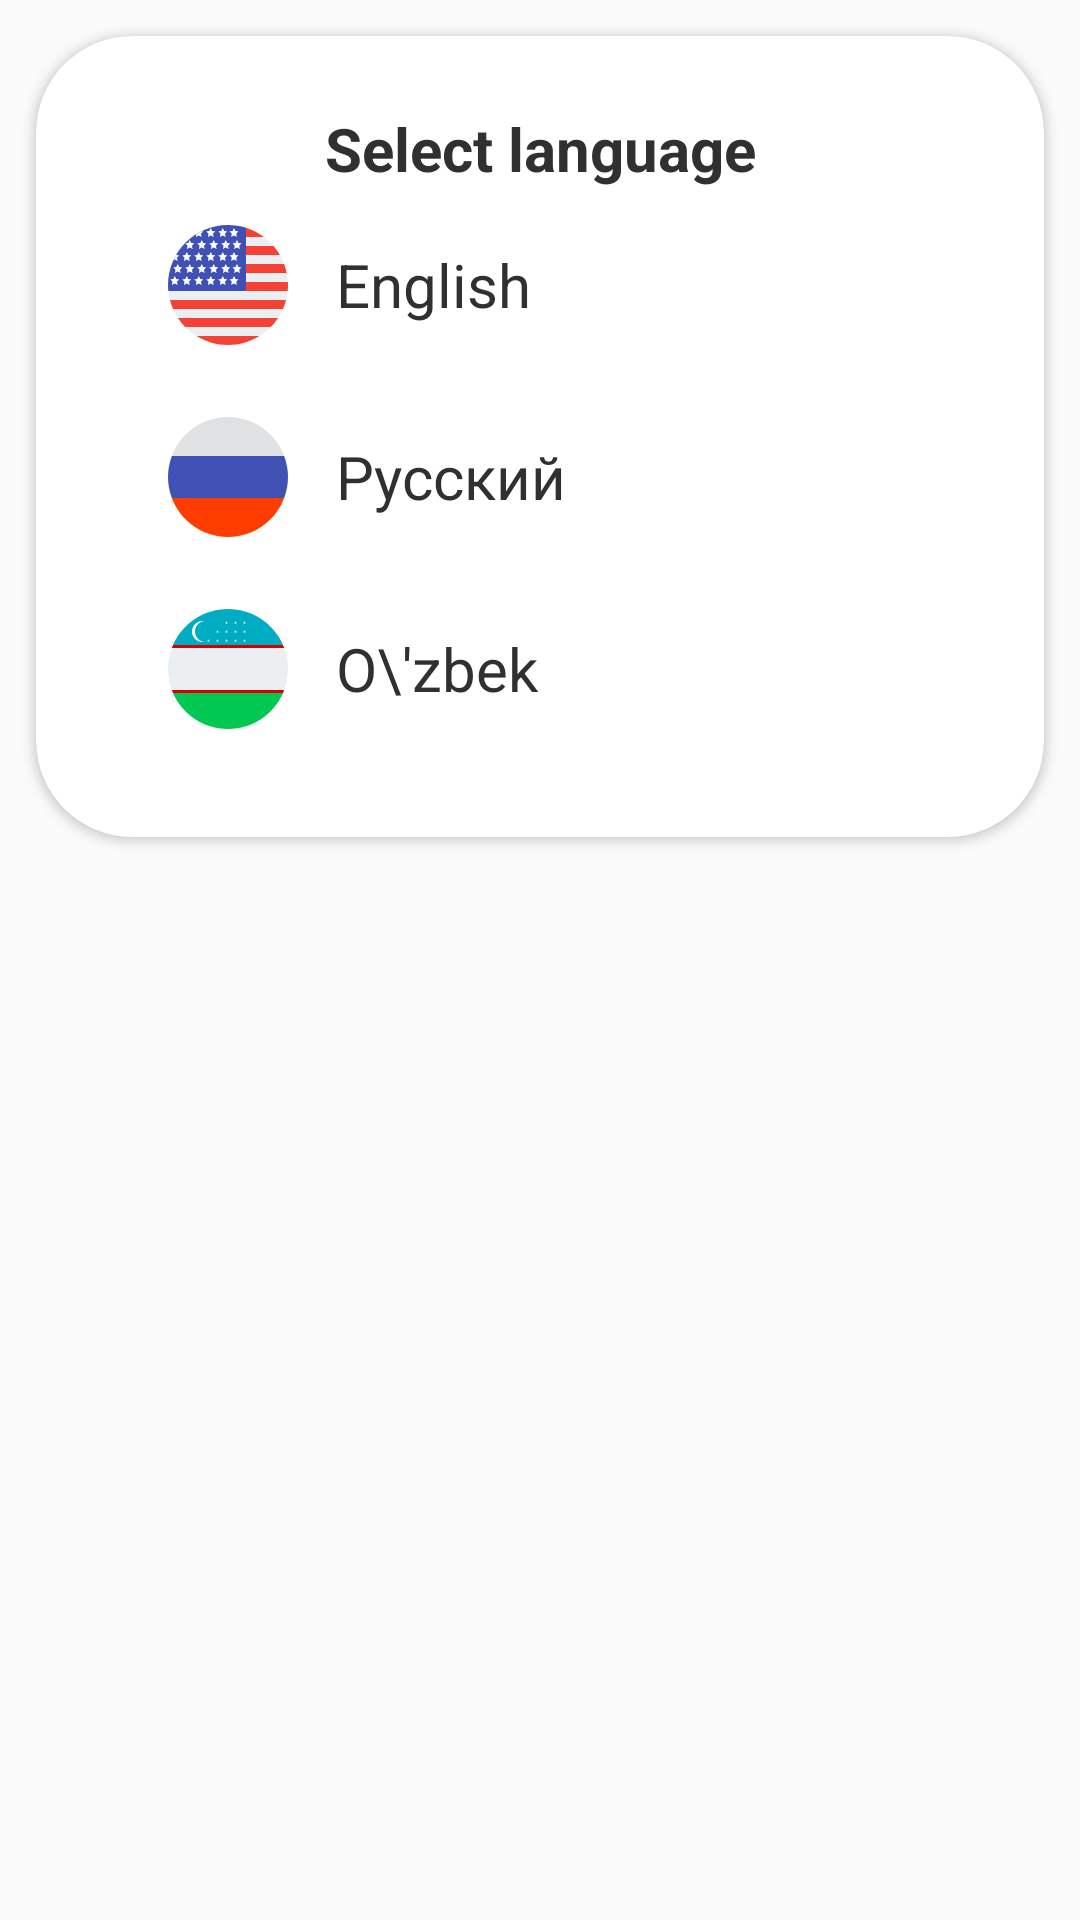

The Android layout XML behind this screen, and the referenced resources:
<!-- AndroidManifest.xml: application theme AppTheme -->
<!-- res/layout/lang_dialog.xml -->
<?xml version="1.0" encoding="utf-8"?>
<LinearLayout xmlns:android="http://schemas.android.com/apk/res/android"
    xmlns:app="http://schemas.android.com/apk/res-auto"
    android:orientation="vertical"
    android:layout_width="match_parent"
    android:layout_height="wrap_content">
    <androidx.cardview.widget.CardView
        android:layout_width="match_parent"
        app:cardCornerRadius="32dp"
        android:layout_margin="12dp"
        android:layout_height="wrap_content">
        <LinearLayout
            android:layout_width="match_parent"
            android:orientation="vertical"
            android:paddingTop="24dp"
            android:weightSum="5"
            android:paddingLeft="12dp"
            android:paddingRight="12dp"
            android:gravity="center"
            android:paddingBottom="24dp"
            android:layout_height="wrap_content">

            <TextView
                android:layout_width="match_parent"
                android:text="@string/selLang"
                android:gravity="center"
                android:textSize="20dp"
                android:textStyle="bold"
                android:layout_height="wrap_content"/>

            <androidx.appcompat.widget.LinearLayoutCompat
                android:layout_width="match_parent"
                android:layout_marginLeft="20dp"
                android:layout_marginRight="20dp"
                android:layout_height="wrap_content"
                android:orientation="vertical">
                <TextView
                    android:layout_width="match_parent"
                    android:drawableLeft="@drawable/ic_usa"
                    android:text="English"
                    android:drawablePadding="12dp"
                    android:padding="8dp"
                    android:id="@+id/btnUSA"
                    android:background="@drawable/btn_white"
                    android:clickable="true"
                    android:gravity="center_vertical"
                    android:textSize="20dp"
                    android:layout_height="wrap_content"/>
                <TextView
                    android:layout_width="match_parent"
                    android:drawableLeft="@drawable/ic_rus"
                    android:text="Русский"
                    android:drawablePadding="12dp"
                    android:padding="8dp"
                    android:id="@+id/btnRUS"
                    android:background="@drawable/btn_white"
                    android:clickable="true"
                    android:gravity="center_vertical"
                    android:textSize="20dp"
                    android:layout_height="wrap_content"/>
                <TextView
                    android:layout_width="match_parent"
                    android:drawableLeft="@drawable/ic_uzb"
                    android:text="O\'zbek"
                    android:drawablePadding="12dp"
                    android:padding="8dp"
                    android:id="@+id/btnUZB"
                    android:background="@drawable/btn_white"
                    android:clickable="true"
                    android:gravity="center_vertical"
                    android:textSize="20dp"
                    android:layout_height="wrap_content"/>
            </androidx.appcompat.widget.LinearLayoutCompat>

        </LinearLayout>
    </androidx.cardview.widget.CardView>
</LinearLayout>
<!-- resources referenced by this layout -->
<resources>
  <!-- drawable btn_white (drawable) -->
  <?xml version="1.0" encoding="utf-8"?>
  <ripple xmlns:android="http://schemas.android.com/apk/res/android"
      android:color="@color/colorAccent">
      <item android:id="@android:id/mask">
          <shape android:shape="rectangle">
              <solid android:color="@color/colorAccent" />
              <corners android:radius="30dp" />
          </shape>
      </item>
  
      <item android:id="@android:id/background">
          <shape android:shape="rectangle">
              <solid android:color="@color/colorWhite"/>
              <corners android:radius="32dp"/>
          </shape>
      </item>
  </ripple>
  <!-- drawable ic_rus (drawable) -->
  <vector xmlns:android="http://schemas.android.com/apk/res/android"
      android:width="48dp"
      android:height="48dp"
      android:viewportWidth="48"
      android:viewportHeight="48">
    <path
        android:pathData="M24,4C15.421,4 8.125,9.412 5.284,17h37.431C39.875,9.412 32.579,4 24,4z"
        android:fillColor="#e0e1e2"/>
    <path
        android:pathData="M44,24c0,-2.467 -0.468,-4.818 -1.284,-7H5.284C4.468,19.182 4,21.533 4,24s0.468,4.818 1.284,7h37.431C43.532,28.818 44,26.467 44,24z"
        android:fillColor="#3f51b5"/>
    <path
        android:pathData="M42.716,31H5.284C8.125,38.588 15.421,44 24,44S39.875,38.588 42.716,31z"
        android:fillColor="#ff3d00"/>
  </vector>
  <!-- drawable ic_usa: vector/xml drawable (drawable, 7201 chars, omitted) -->
  <!-- drawable ic_uzb: vector/xml drawable (drawable, 3473 chars, omitted) -->
  <string name="selLang">Select language</string>
  <style name="AppTheme" parent="Theme.AppCompat.Light.DarkActionBar">
          
          <item name="colorPrimary">@color/colorPrimary</item>
          <item name="colorPrimaryDark">@color/colorPrimaryDark</item>
          <item name="colorAccent">@color/colorAccent</item>
          <item name="fontFamily">@font/font_l</item>
          <item name="android:textColor">@color/colorText</item>
          <item name="android:windowLightStatusBar">true</item>
      </style>
  <color name="colorAccent">#1194C8</color>
  <color name="colorWhite">#ffffff</color>
  <color name="colorPrimary">#ffffff</color>
  <color name="colorPrimaryDark">#ffffff</color>
  <color name="colorText">#303030</color>
</resources>
